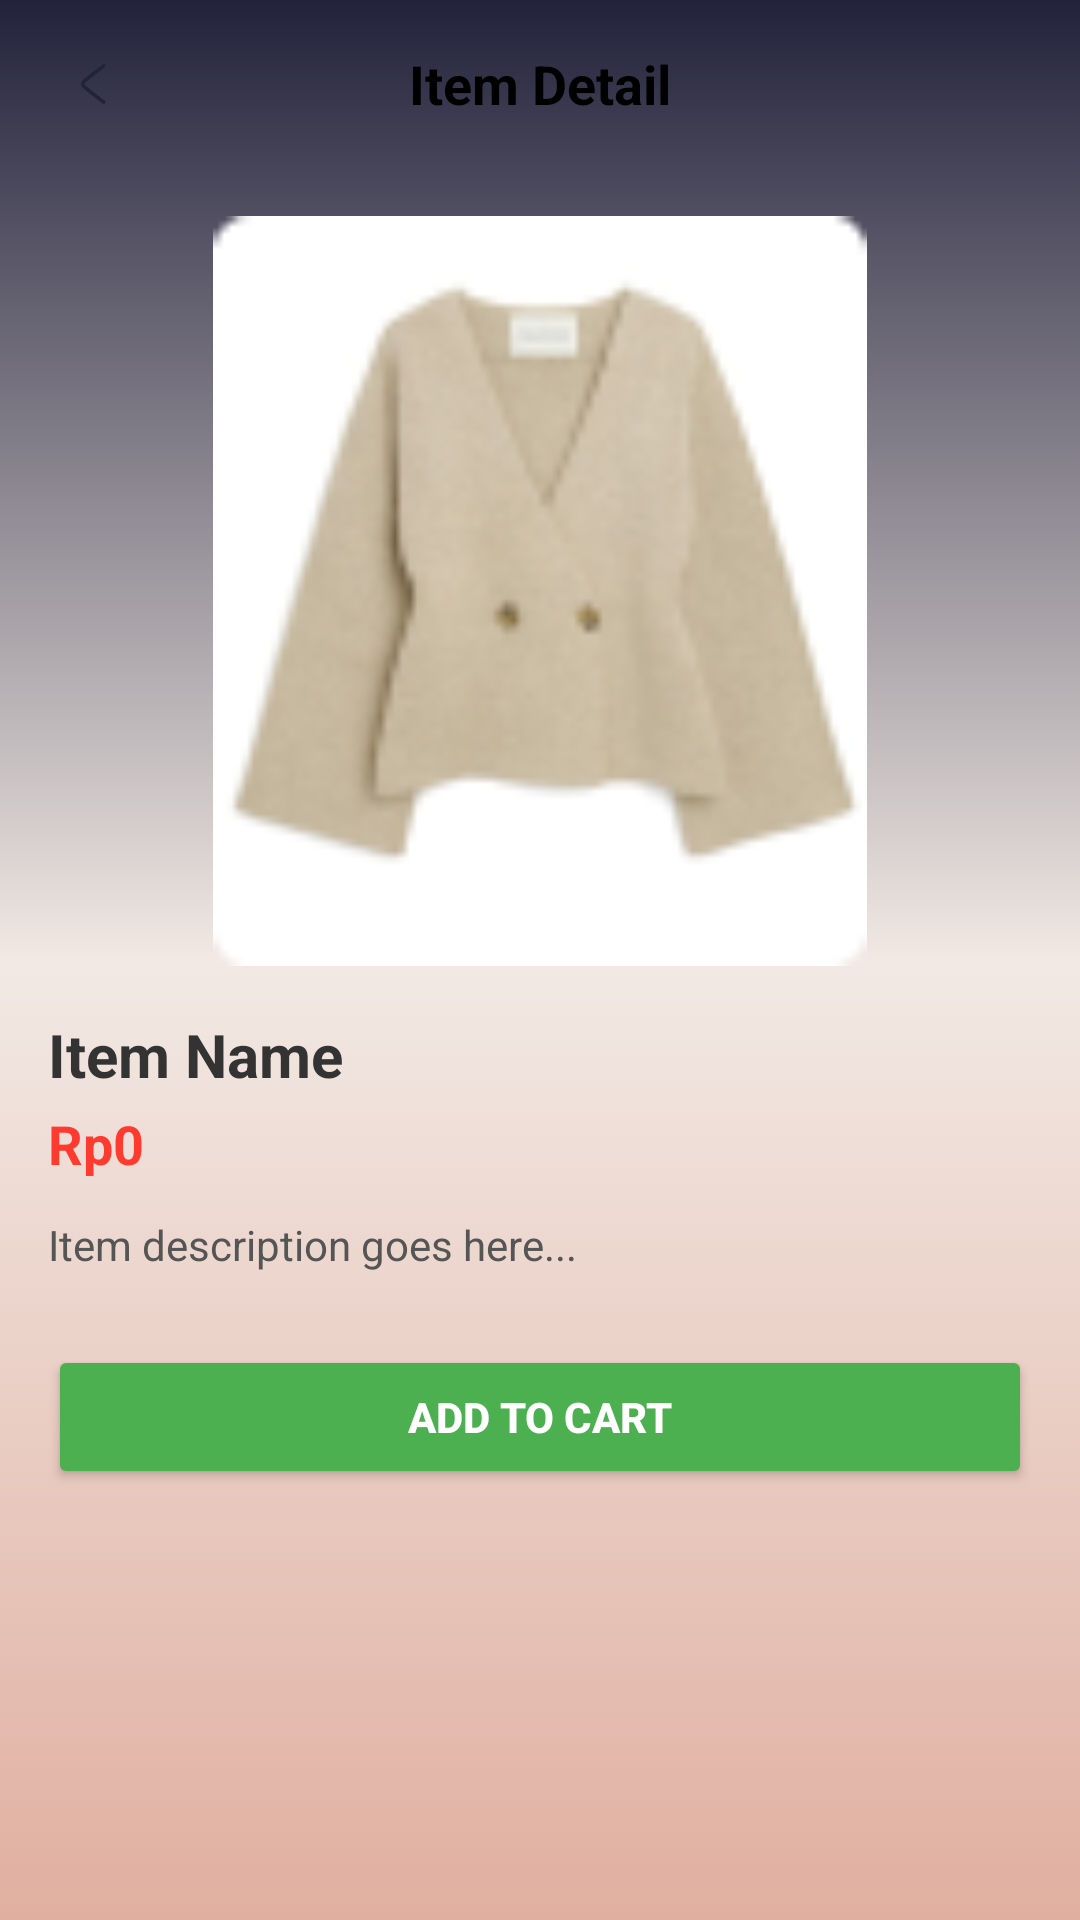

This screen was rendered from an Android layout file. Write that file and the resources it references.
<!-- AndroidManifest.xml: application theme Theme.Armoire -->
<!-- res/layout/fragment_detail_shop.xml -->
<LinearLayout xmlns:android="http://schemas.android.com/apk/res/android"
    android:orientation="vertical"
    android:layout_width="match_parent"
    android:layout_height="match_parent">

    
    <RelativeLayout
        android:layout_width="match_parent"
        android:layout_height="56dp">

        <ImageView
            android:id="@+id/back_button"
            android:layout_width="40dp"
            android:layout_height="40dp"
            android:layout_centerVertical="true"
            android:layout_marginStart="12dp"
            android:layout_alignParentStart="true"
            android:background="?attr/selectableItemBackgroundBorderless"
            android:scaleType="centerInside"
            android:src="@drawable/button"
            android:contentDescription="Back" />

        <TextView
            android:id="@+id/title"
            android:layout_width="wrap_content"
            android:layout_height="wrap_content"
            android:text="Item Detail"
            android:textColor="@android:color/black"
            android:textSize="18sp"
            android:textStyle="bold"
            android:layout_centerInParent="true" />
    </RelativeLayout>

    
    <ScrollView
        android:layout_width="match_parent"
        android:layout_height="match_parent">

        <LinearLayout
            android:layout_width="match_parent"
            android:layout_height="wrap_content"
            android:orientation="vertical"
            android:padding="16dp">

            <ImageView
                android:id="@+id/imageItem"
                android:layout_width="match_parent"
                android:layout_height="250dp"
                android:layout_marginBottom="16dp"
                android:background="@drawable/image_rounded"
                android:clipToOutline="true"
                android:src="@drawable/blouse_gading_white_korean_woman"
                android:scaleType="fitCenter" />

            <TextView
                android:id="@+id/textName"
                android:layout_width="match_parent"
                android:layout_height="wrap_content"
                android:text="Item Name"
                android:textColor="#333333"
                android:textSize="20sp"
                android:textStyle="bold" />

            <TextView
                android:id="@+id/textPrice"
                android:layout_width="match_parent"
                android:layout_height="wrap_content"
                android:layout_marginTop="4dp"
                android:text="Rp0"
                android:textColor="#FF3B30"
                android:textSize="18sp"
                android:textStyle="bold" />

            <TextView
                android:id="@+id/textDescription"
                android:layout_width="match_parent"
                android:layout_height="wrap_content"
                android:layout_marginTop="12dp"
                android:lineSpacingExtra="4dp"
                android:text="Item description goes here..."
                android:textColor="#555555"
                android:textSize="14sp" />

            <Button
                android:id="@+id/buttonAddToCart"
                android:layout_width="match_parent"
                android:layout_height="wrap_content"
                android:layout_marginTop="24dp"
                android:backgroundTint="#4CAF50"
                android:paddingVertical="10dp"
                android:text="Add to Cart"
                android:textColor="@android:color/white"
                android:textStyle="bold" />
        </LinearLayout>
    </ScrollView>
</LinearLayout>
<!-- resources referenced by this layout -->
<resources>
  <!-- drawable blouse_gading_white_korean_woman: png bitmap (drawable, 8264 bytes) -->
  <!-- drawable button (drawable) -->
  <vector xmlns:android="http://schemas.android.com/apk/res/android"
      android:width="52dp"
      android:height="40dp"
      android:viewportWidth="52"
      android:viewportHeight="40">
    <path
        android:pathData="M29.34,27.92L21.023,21.4C20.041,20.63 20.041,19.37 21.023,18.6L29.34,12.08"
        android:strokeLineJoin="round"
        android:strokeWidth="1.5"
        android:fillColor="#00000000"
        android:strokeColor="#22223C"
        android:strokeLineCap="round"/>
  </vector>
  <style name="Theme.Armoire" parent="Base.Theme.Armoire" />
  <style name="Base.Theme.Armoire" parent="Theme.Material3.DayNight.NoActionBar">
          
          
          <item name="android:windowBackground">@drawable/background_color</item>
      </style>
  <!-- drawable background_color (drawable) -->
  <?xml version="1.0" encoding="UTF-8"?>
  <selector xmlns:android="http://schemas.android.com/apk/res/android">
      <item>
          <shape>
              <gradient
                  android:startColor="#22223b"
                  android:centerColor="#f2e9e4"
                  android:endColor="#e0afa0"
                  android:angle="-135"/>
          </shape>
      </item>
  </selector>
</resources>
